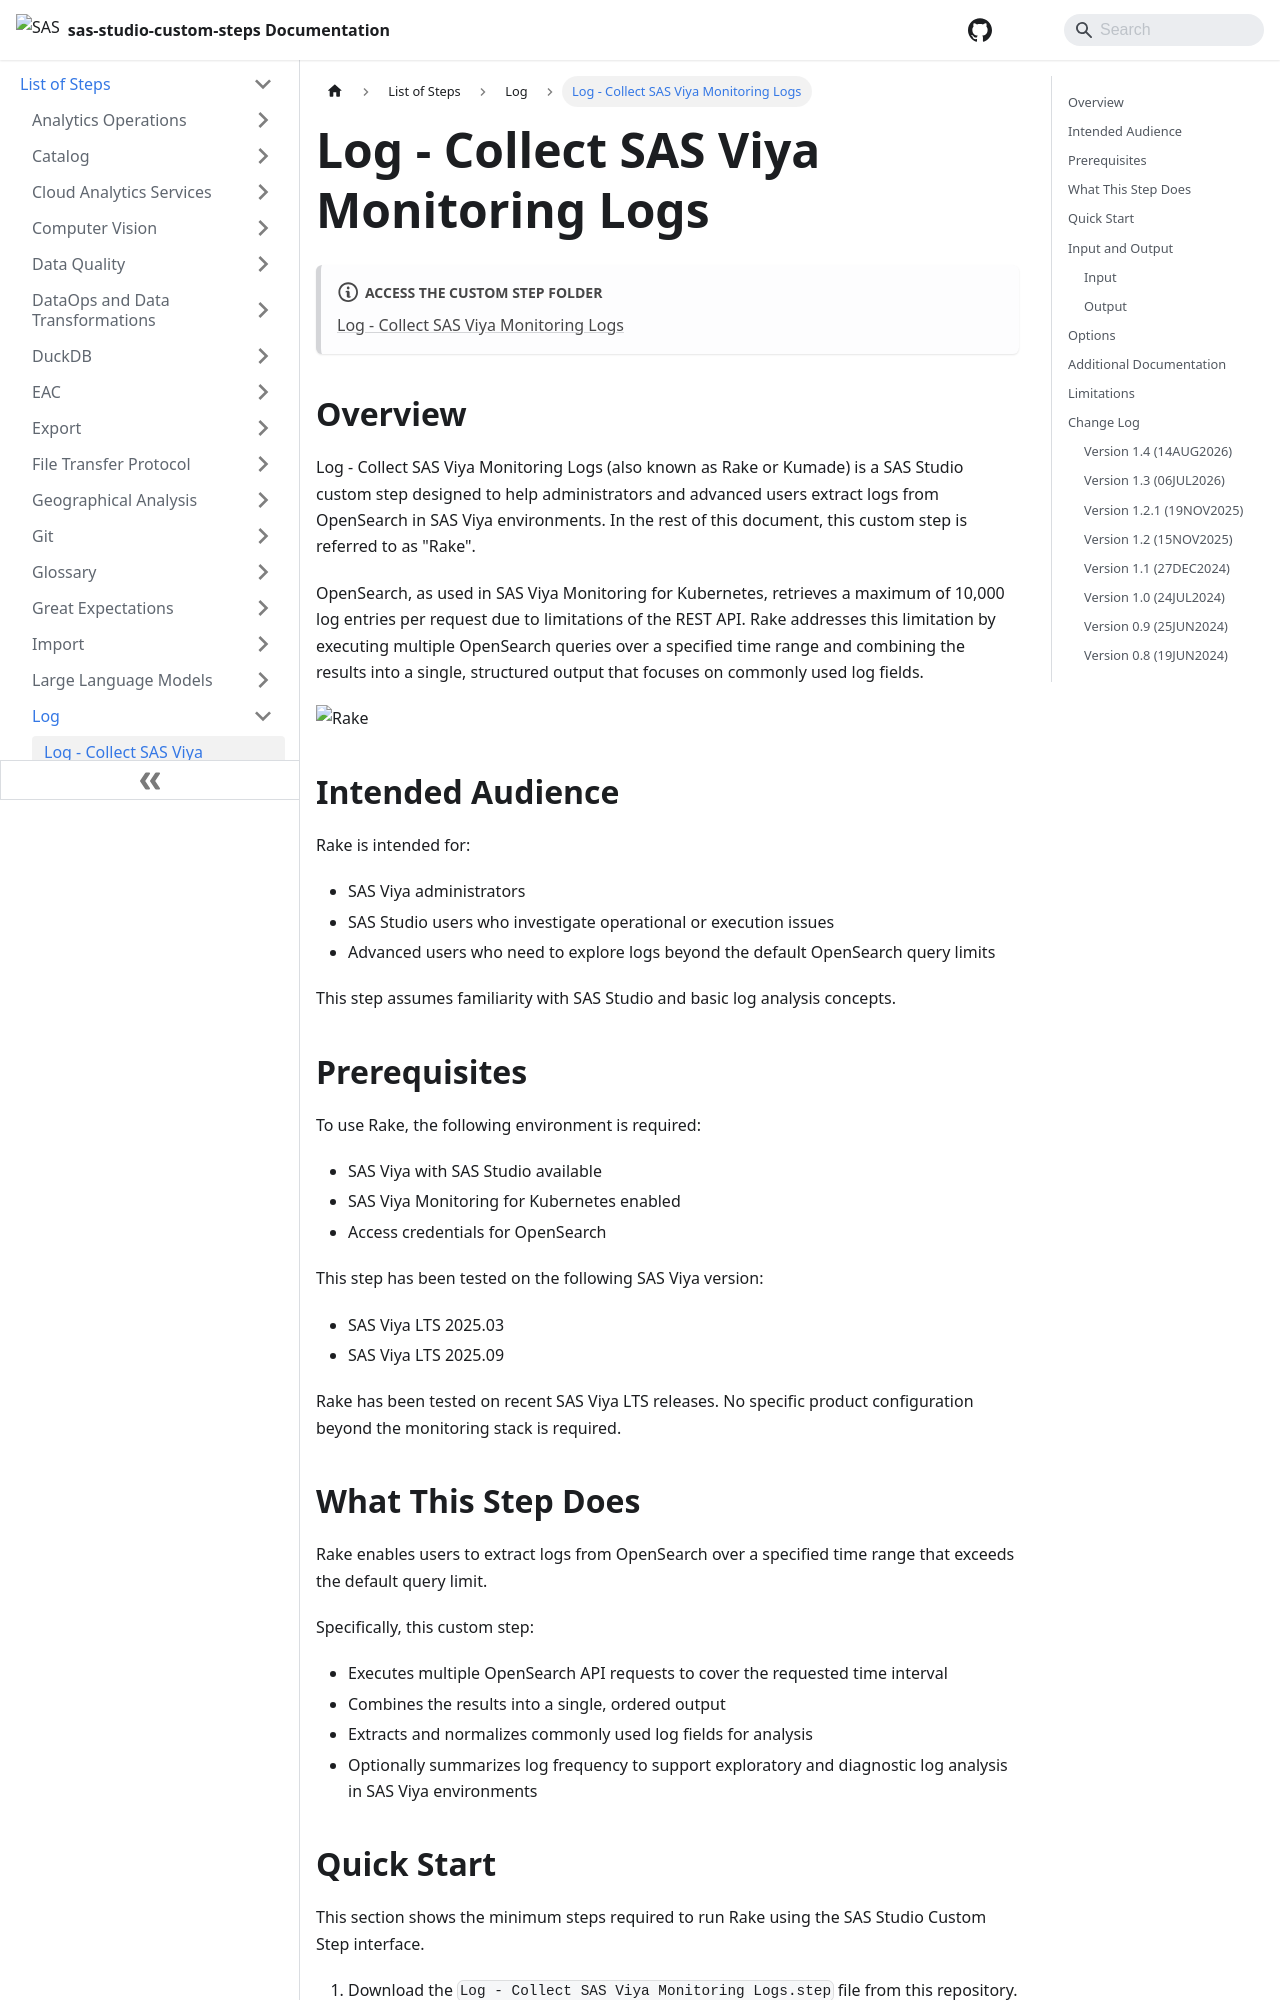

repository: sassoftware/sas-studio-custom-steps · page: List of Steps/Log/Collect SAS Viya Monitoring Logs/index.html · generator: docusaurus

# Log - Collect SAS Viya Monitoring Logs


:::note[**ACCESS THE CUSTOM STEP FOLDER**]

[Log - Collect SAS Viya Monitoring Logs](https://github.com/sassoftware/sas-studio-custom-steps/tree/main/Log%20-%20Collect%20SAS%20Viya%20Monitoring%20Logs)

:::

## Overview

Log - Collect SAS Viya Monitoring Logs (also known as Rake or Kumade) is a SAS Studio custom step designed to help administrators and advanced users extract logs from OpenSearch in SAS Viya environments. In the rest of this document, this custom step is referred to as "Rake".

OpenSearch, as used in SAS Viya Monitoring for Kubernetes, retrieves a maximum of 10,000 log entries per request due to limitations of the REST API. Rake addresses this limitation by executing multiple OpenSearch queries over a specified time range and combining the results into a single, structured output that focuses on commonly used log fields.

![Rake](/img/rake-02.png)

## Intended Audience

Rake is intended for:

- SAS Viya administrators
- SAS Studio users who investigate operational or execution issues
- Advanced users who need to explore logs beyond the default OpenSearch query limits

This step assumes familiarity with SAS Studio and basic log analysis concepts.

## Prerequisites

To use Rake, the following environment is required:

- SAS Viya with SAS Studio available
- SAS Viya Monitoring for Kubernetes enabled
- Access credentials for OpenSearch

This step has been tested on the following SAS Viya version:

- SAS Viya LTS 2025.03
- SAS Viya LTS 2025.09

Rake has been tested on recent SAS Viya LTS releases. No specific product configuration beyond the monitoring stack is required.

## What This Step Does

Rake enables users to extract logs from OpenSearch over a specified time range that exceeds the default query limit.

Specifically, this custom step:

- Executes multiple OpenSearch API requests to cover the requested time interval
- Combines the results into a single, ordered output
- Extracts and normalizes commonly used log fields for analysis
- Optionally summarizes log frequency to support exploratory and diagnostic log analysis in SAS Viya environments
